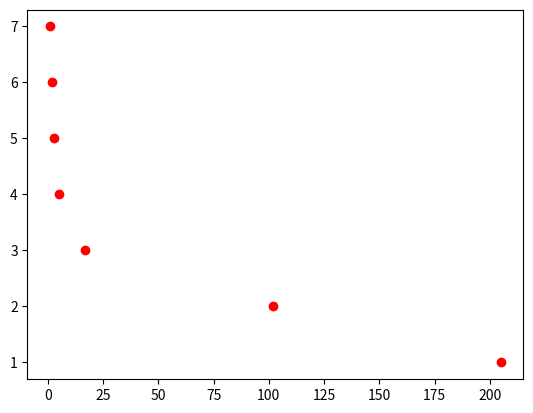

Python code for this plot:
#    Copyright (C) 2013  The Regents of the University of Michigan
#
#    This program is free software: you can redistribute it and/or modify
#    it under the terms of the GNU General Public License as published by
#    the Free Software Foundation, either version 3 of the License, or
#    (at your option) any later version.
#
#    This program is distributed in the hope that it will be useful,
#    but WITHOUT ANY WARRANTY; without even the implied warranty of
#    MERCHANTABILITY or FITNESS FOR A PARTICULAR PURPOSE.  See the
#    GNU General Public License for more details.
#
#    You should have received a copy of the GNU General Public License
#    along with this program.  If not, see [http://www.gnu.org/licenses/].

import matplotlib.pyplot as plt

def create_plot(array):
    y = range(1,len(array)+1)[::-1]
    plt.plot(array, y, 'ro')
    plt.show()

test = [1,2,3,5,17,102,205]
create_plot(test)
